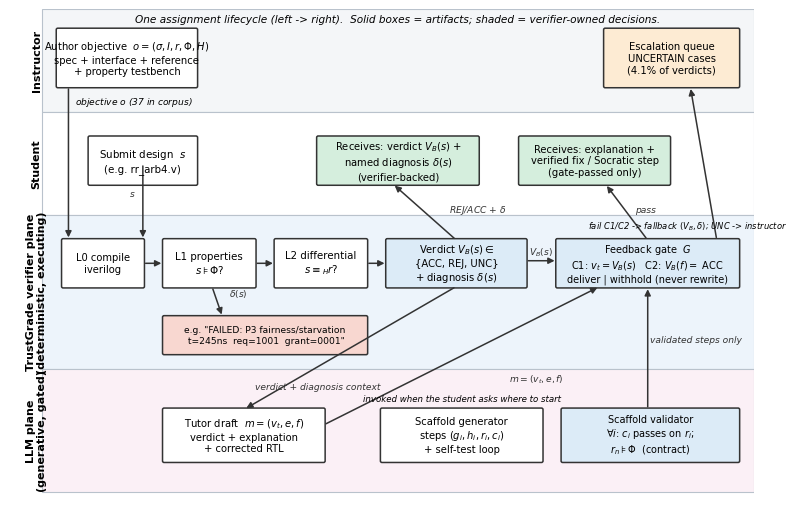

The matplotlib source for this figure: (Note: this script raises an exception after producing the figure.)
#!/usr/bin/env python3
# -*- coding: utf-8 -*-
"""Fig 8: application-scenario swimlane — one assignment lifecycle through the
verification-gated tutoring pipeline, with concrete data artifacts on each edge."""
import matplotlib
matplotlib.use("Agg")
import matplotlib.pyplot as plt
from matplotlib.patches import FancyBboxPatch, FancyArrowPatch, Rectangle

plt.rcParams.update({"font.family":"Helvetica","font.size":8.5,"figure.dpi":300,"savefig.bbox":"tight"})
fig,ax=plt.subplots(figsize=(9.6,6.4)); ax.axis("off"); ax.set_xlim(0,140); ax.set_ylim(0,96)

LANES=[("Instructor",76,96,"#F4F6F8"),("Student",56,76,"#FFFFFF"),
       ("TrustGrade verifier plane\n(deterministic, executing)",26,56,"#EDF4FB"),
       ("LLM plane\n(generative, gated)",2,26,"#FBF0F6")]
for name,y0,y1,fc in LANES:
    ax.add_patch(Rectangle((6,y0),134,y1-y0,fc=fc,ec="#B9C2CC",lw=0.8))
    ax.text(5,(y0+y1)/2,name,rotation=90,ha="center",va="center",fontsize=8,fontweight="bold")

def box(x,y,w,h,label,fc="#FFFFFF",ec="#333",fs=7.4,mono=False,lw=1.1):
    ax.add_patch(FancyBboxPatch((x,y),w,h,boxstyle="round,pad=0.3",fc=fc,ec=ec,lw=lw))
    ax.text(x+w/2,y+h/2,label,ha="center",va="center",fontsize=fs,
            family=("Menlo" if mono else plt.rcParams["font.family"]))
def arr(x1,y1,x2,y2,label=None,c="#333",fs=6.6,dx=0,dy=1.1,ls="-"):
    ax.add_patch(FancyArrowPatch((x1,y1),(x2,y2),arrowstyle="-|>",mutation_scale=9,color=c,lw=1.1,linestyle=ls))
    if label: ax.text((x1+x2)/2+dx,(y1+y2)/2+dy,label,ha="center",fontsize=fs,color=c,style="italic")

# --- Instructor lane: authoring ---
box(9,81,26,11,"Author objective  $o=(\\sigma, I, r, \\Phi, H)$\nspec + interface + reference\n+ property testbench",fc="#FFFFFF",fs=7.2)
box(112,81,25,11,"Escalation queue\nUNCERTAIN cases\n(4.1% of verdicts)",fc="#FDEBD3",fs=7.2)
# --- Student lane ---
box(15,62,20,9,"Submit design  $s$\n(e.g. rr_arb4.v)",fs=7.4)
box(58,62,30,9,"Receives: verdict $V_B(s)$ +\nnamed diagnosis $\\delta(s)$\n(verifier-backed)",fc="#D5EEDD",fs=7.2)
box(96,62,28,9,"Receives: explanation +\nverified fix / Socratic step\n(gate-passed only)",fc="#D5EEDD",fs=7.2)
# --- Verifier lane ---
box(10,42,15,9,"L0 compile\niverilog",fs=7.2)
box(29,42,17,9,"L1 properties\n$s \\models \\Phi$?",fs=7.4)
box(50,42,17,9,"L2 differential\n$s \\equiv_H r$?",fs=7.4)
box(71,42,26,9,"Verdict $V_B(s)\\in$\n{ACC, REJ, UNC}\n+ diagnosis $\\delta(s)$",fc="#DCEBF7",fs=7.2)
box(103,42,34,9,"Feedback gate  $G$\nC1: $v_t = V_B(s)$   C2: $V_B(f)=$ ACC\ndeliver | withhold (never rewrite)",fc="#DCEBF7",fs=7.0)
box(29,29,38,7,'e.g. "FAILED: P3 fairness/starvation\n t=245ns  req=1001  grant=0001"',fc="#F8D7D0",fs=6.6,mono=True)
# --- LLM lane ---
box(29,8,30,10,"Tutor draft  $m=(v_t,e,f)$\nverdict + explanation\n+ corrected RTL",fc="#FFFFFF",fs=7.2)
box(70,8,30,10,"Scaffold generator\nsteps $(g_i,h_i,r_i,c_i)$\n+ self-test loop",fc="#FFFFFF",fs=7.2)
box(104,8,33,10,"Scaffold validator\n$\\forall i$: $c_i$ passes on $r_i$;\n$r_n \\models \\Phi$  (contract)",fc="#DCEBF7",fs=7.0)

# --- flows ---
arr(11,81,11,51,None)
ax.text(12.2,77.5,"objective $o$ (37 in corpus)",fontsize=6.6,style="italic",ha="left")
arr(25,66,25,51,"$s$",dx=-2)
arr(25,46.5,29,46.5); arr(46,46.5,50,46.5); arr(67,46.5,71,46.5)
arr(38,42,40,36,"$\\delta(s)$",dx=4)
arr(84,51,72,62,"REJ/ACC + $\\delta$",dx=10,dy=0)
arr(97,47,103,47,"$V_B(s)$")
arr(84,42,44,18,"verdict + diagnosis context",dx=-6,dy=-8)
ax.text(85,19.6,"invoked when the student asks where to start",fontsize=6.2,style="italic",ha="center")
arr(59,15,111,42,"$m=(v_t,e,f)$",dx=14,dy=-5)
arr(120,51,112,62,"pass",dx=3.5,dy=0)
arr(133,51,128,81,None)
ax.text(127.5,53.2,"fail C1/C2 -> fallback $(V_B,\\delta)$; UNC -> instructor",fontsize=6.0,style="italic",ha="center")
arr(120,18,120,42,"validated steps only",dx=9)
ax.text(73,93.5,"One assignment lifecycle (left -> right).  Solid boxes = artifacts; shaded = verifier-owned decisions.",
        fontsize=7.6,style="italic",ha="center")
fig.savefig("figures/fig8_scenario.png"); fig.savefig("figures/fig8_scenario.pdf")
print("saved fig8_scenario")
